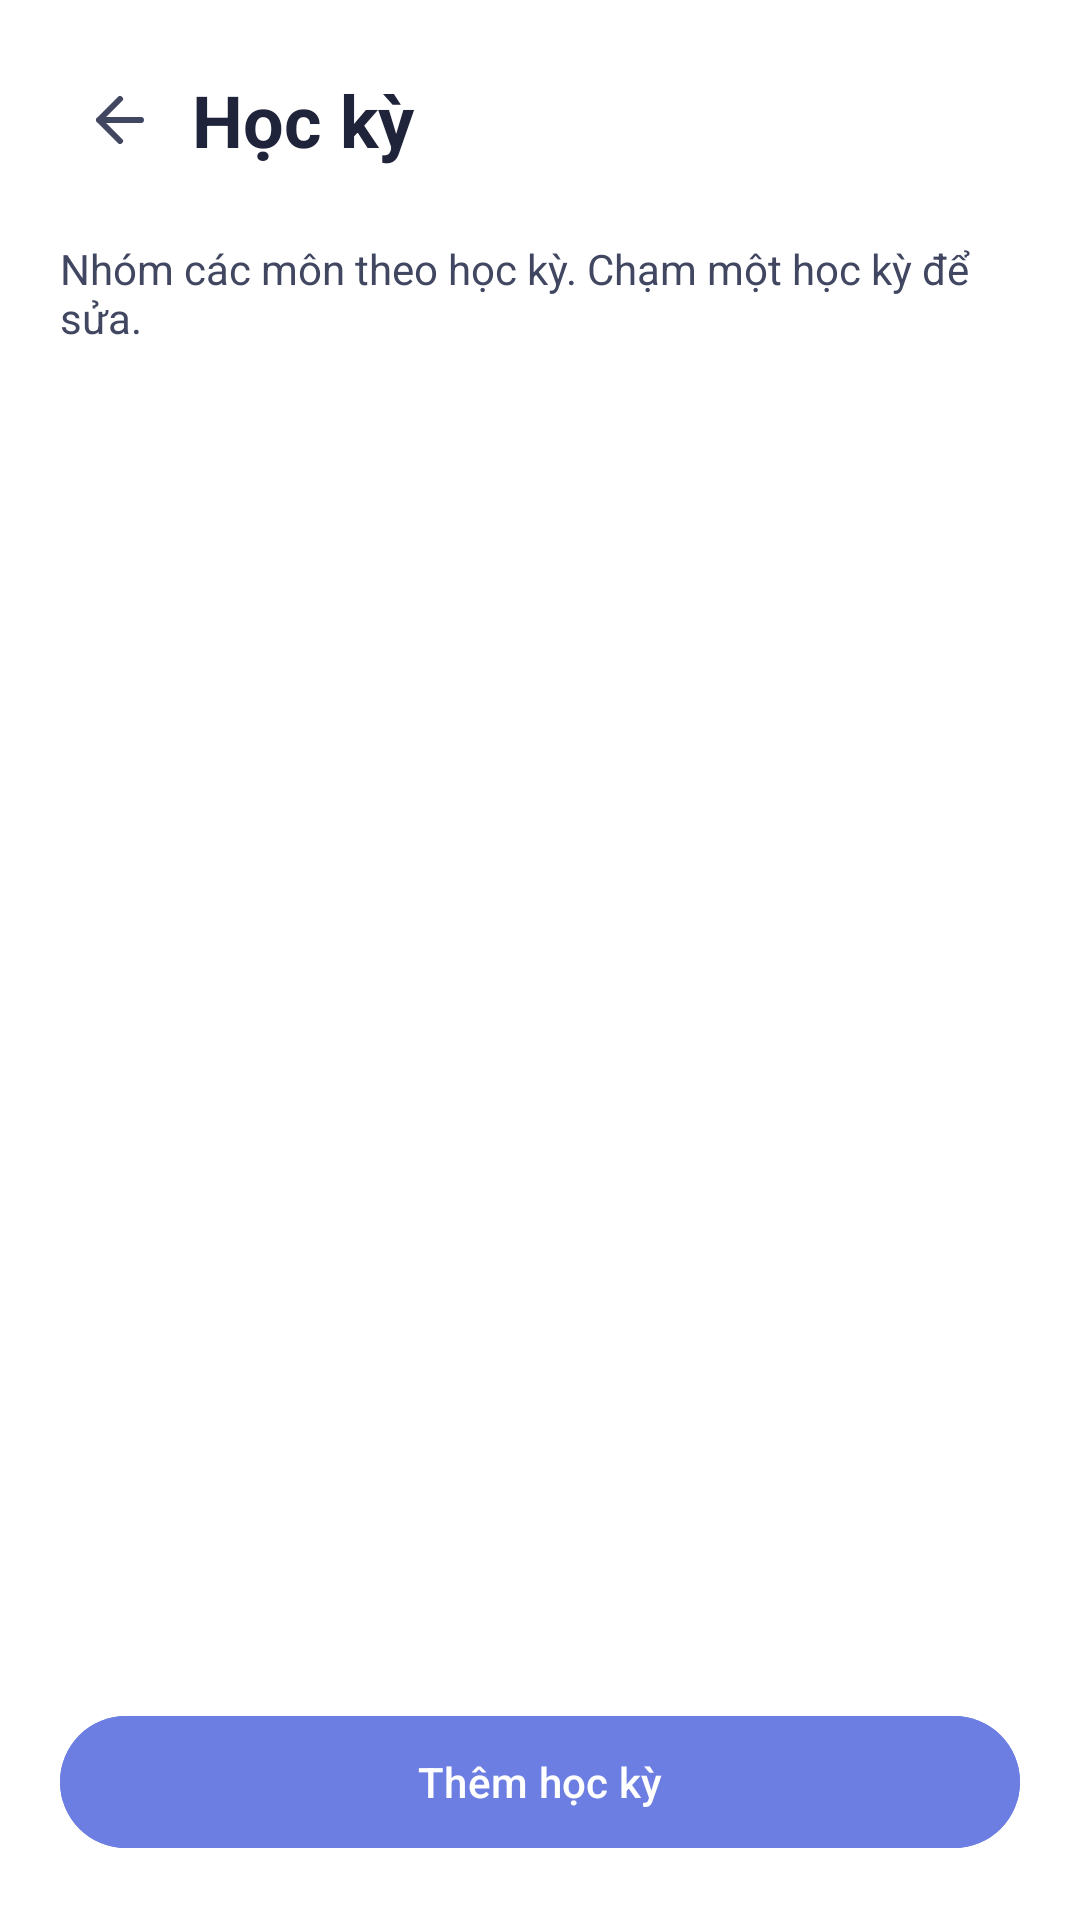

Layout XML and referenced resources for this Android screen:
<!-- AndroidManifest.xml: activity theme Theme.SmartStudy.Subject -->
<!-- res/layout/activity_semester.xml -->
<?xml version="1.0" encoding="utf-8"?>
<LinearLayout
    xmlns:android="http://schemas.android.com/apk/res/android"
    android:id="@+id/semester_root"
    android:layout_width="match_parent"
    android:layout_height="match_parent"
    android:orientation="vertical"
    android:background="@color/white">

    <LinearLayout
        android:layout_width="match_parent"
        android:layout_height="wrap_content"
        android:orientation="horizontal"
        android:gravity="center_vertical"
        android:padding="16dp">

        <ImageButton
            android:id="@+id/semester_back"
            android:layout_width="48dp"
            android:layout_height="48dp"
            android:padding="12dp"
            android:src="@drawable/ic_subject_back"
            android:background="?attr/selectableItemBackgroundBorderless"
            android:contentDescription="@string/subject_back" />

        <TextView
            android:layout_width="0dp"
            android:layout_weight="1"
            android:layout_height="wrap_content"
            android:text="@string/semester_title"
            android:textSize="24sp"
            android:textStyle="bold"
            android:textColor="@color/header_title" />

    </LinearLayout>

    <TextView
        android:layout_width="match_parent"
        android:layout_height="wrap_content"
        android:paddingHorizontal="20dp"
        android:text="@string/semester_subtitle"
        android:textColor="@color/header_icon"
        android:textSize="14sp" />

    <TextView
        android:id="@+id/semester_status"
        android:layout_width="match_parent"
        android:layout_height="wrap_content"
        android:padding="24dp"
        android:gravity="center"
        android:textColor="@color/header_icon"
        android:textSize="16sp"
        android:accessibilityLiveRegion="polite" />

    <ListView
        android:id="@+id/semester_list"
        android:layout_width="match_parent"
        android:layout_height="0dp"
        android:layout_weight="1"
        android:padding="16dp"
        android:clipToPadding="false"
        android:divider="@android:color/transparent"
        android:dividerHeight="8dp" />

    <Button
        android:id="@+id/semester_add"
        android:layout_width="match_parent"
        android:layout_height="wrap_content"
        android:layout_margin="20dp"
        android:minHeight="52dp"
        android:text="@string/semester_add"
        android:backgroundTint="@color/PeriwinkleBlue"
        android:textColor="@color/white" />

</LinearLayout>
<!-- resources referenced by this layout -->
<resources>
  <color name="PeriwinkleBlue">#6C7EE1</color>
  <color name="header_icon">#414761</color>
  <color name="header_title">#20243A</color>
  <color name="white">#FFFFFFFF</color>
  <!-- drawable ic_subject_back (drawable) -->
  <?xml version="1.0" encoding="utf-8"?>
  <vector
      xmlns:android="http://schemas.android.com/apk/res/android"
      android:width="24dp"
      android:height="24dp"
      android:viewportWidth="24"
      android:viewportHeight="24">
  
      <path
          android:fillColor="@android:color/transparent"
          android:strokeColor="@color/header_icon"
          android:strokeWidth="2"
          android:strokeLineCap="round"
          android:strokeLineJoin="round"
          android:pathData="M19,12 H5 M12,5 L5,12 L12,19" />
  
  </vector>
  <string name="semester_add">Thêm học kỳ</string>
  <string name="semester_subtitle">Nhóm các môn theo học kỳ. Chạm một học kỳ để sửa.</string>
  <string name="semester_title">Học kỳ</string>
  <string name="subject_back">Quay lại</string>
  <style name="Theme.SmartStudy.Subject" parent="Theme.Material3.Light.NoActionBar">
          <item name="colorPrimary">@color/PeriwinkleBlue</item>
          <item name="colorOnPrimary">@color/white</item>
          <item name="colorSurface">@color/white</item>
          <item name="colorOnSurface">@color/header_title</item>
          <item name="android:windowLightStatusBar">true</item>
          <item name="android:windowLightNavigationBar">true</item>
      </style>
</resources>
